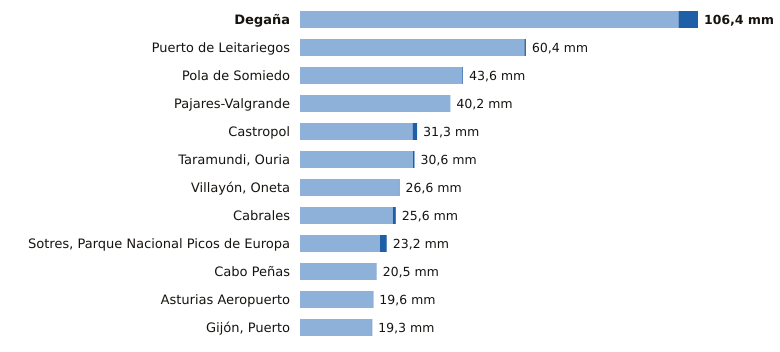

The file beside this chart, header and first rows:
estacion, provincia, indicativo, mm_6_dias_anteriores, mm_hoy, mm_7_dias, horas_de_hoy
Degaña, Asturias, 1302F, 101.2, 5.2, 106.4, 17
Puerto de Leitariegos, Asturias, 1542, 60.0, 0.4, 60.4, 18
Pola de Somiedo, Asturias, 1276F, 43.4, 0.2, 43.6, 18
Pajares-Valgrande, Asturias, 1221D, 40.2, 0.0, 40.2, 18
Castropol, Asturias, 1331A, 30.1, 1.2, 31.3, 18
Taramundi, Ouria, Asturias, 1341B, 30.2, 0.4, 30.6, 17
Villayón, Oneta, Asturias, 1327A, 26.4, 0.2, 26.6, 18
Cabrales, Asturias, 1179B, 24.8, 0.8, 25.6, 18
Sotres, Parque Nacional Picos de Europa, Asturias, 1178R, 21.4, 1.8, 23.2, 18
Cabo Peñas, Asturias, 1210X, 20.5, 0.0, 20.5, 18
Asturias Aeropuerto, Asturias, 1212E, 19.5, 0.1, 19.6, 18
Gijón, Puerto, Asturias, 1208H, 19.2, 0.1, 19.3, 18
